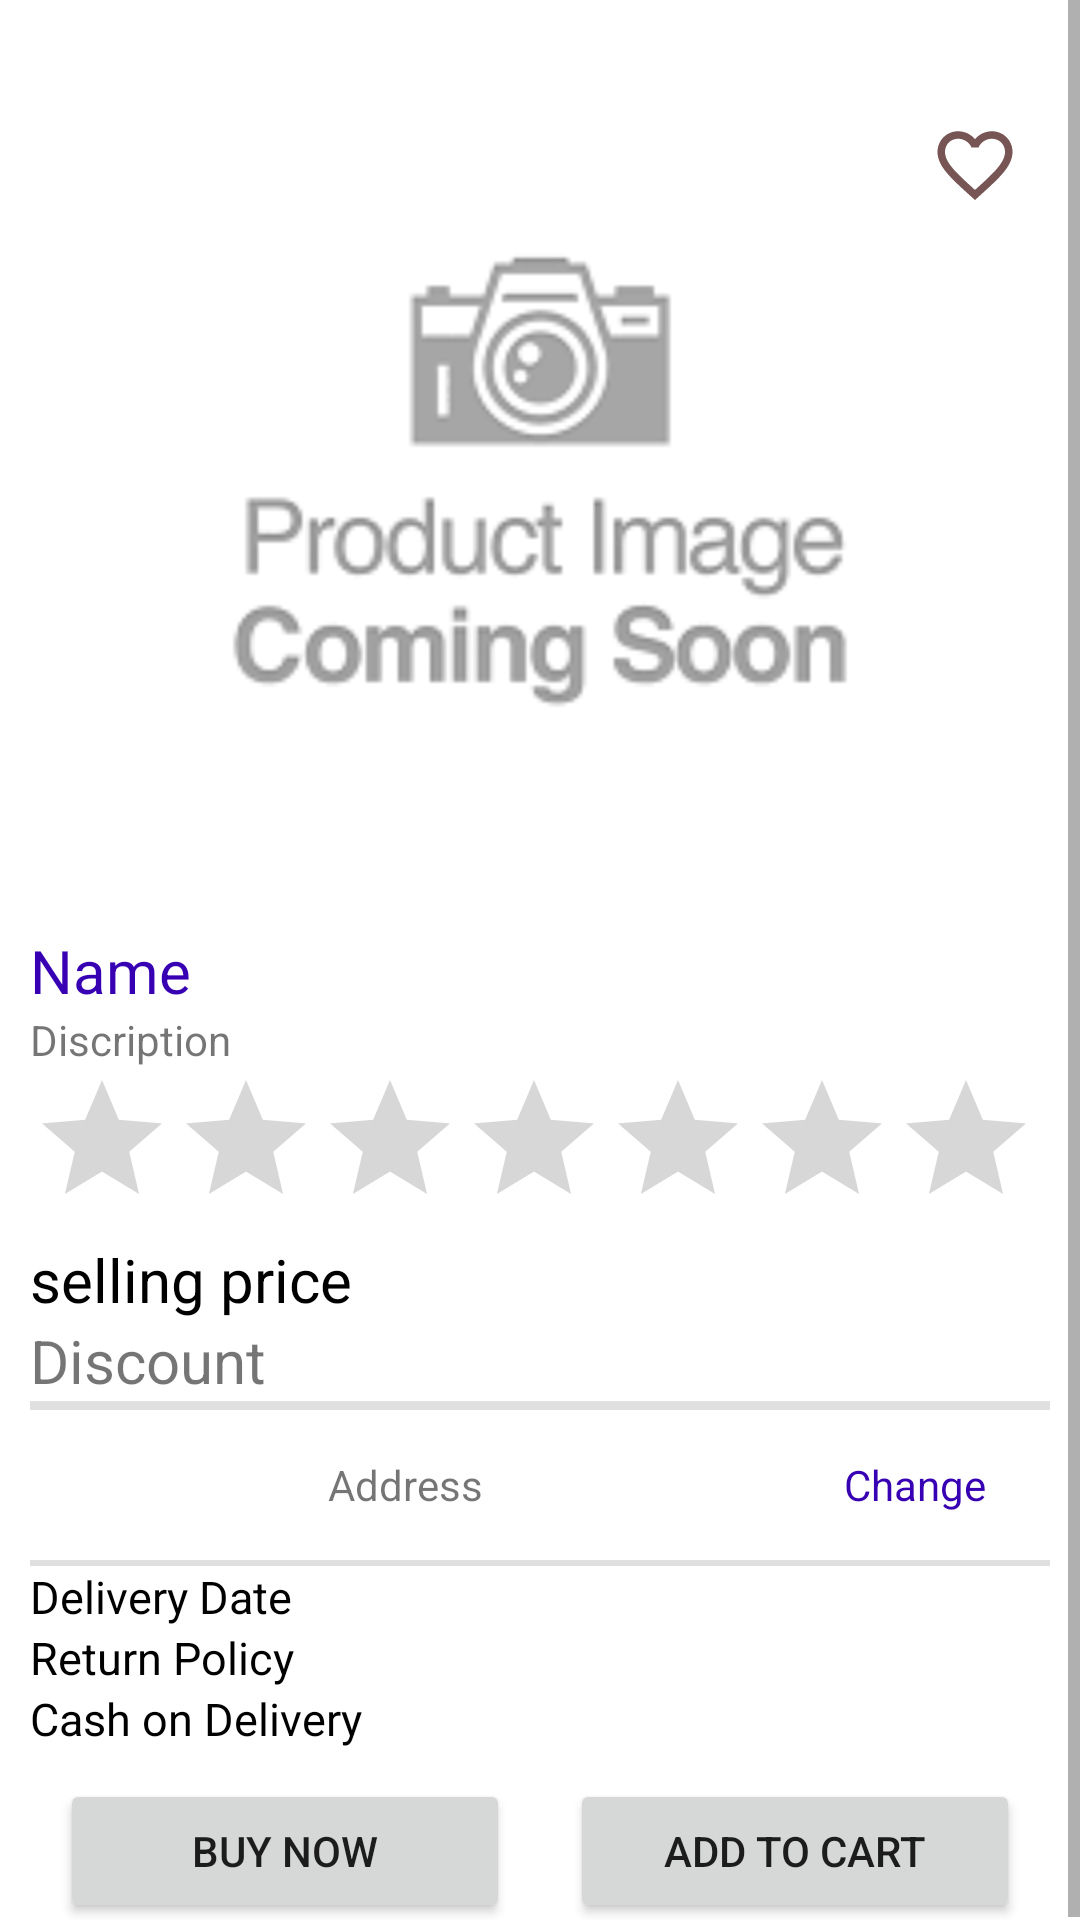

Here is an Android app screen rendered from its layout file. Give the layout XML and the strings, colors and styles it references.
<!-- AndroidManifest.xml: application theme Theme.MyShoppy -->
<!-- res/layout/fragment_shoppy_product_details.xml -->
<?xml version="1.0" encoding="utf-8"?>
<LinearLayout xmlns:android="http://schemas.android.com/apk/res/android"
    xmlns:tools="http://schemas.android.com/tools"
    android:layout_width="match_parent"
    android:layout_height="match_parent"
    android:orientation="vertical">

    <ScrollView
        android:layout_width="match_parent"
        android:layout_height="wrap_content"
        android:scrollbars="vertical">

        <LinearLayout
            android:layout_width="match_parent"
            android:layout_height="wrap_content"
            android:orientation="vertical">

            <LinearLayout
                android:layout_width="match_parent"
                android:layout_height="wrap_content"
                android:layout_margin="10dp"
                android:orientation="vertical">

                <RelativeLayout
                    android:layout_width="match_parent"
                    android:layout_height="wrap_content">

                    <ImageView
                        android:id="@+id/imgProduct"
                        android:layout_width="match_parent"
                        android:layout_height="300dp"
                        android:src="@drawable/img_placeholder" />

                    <ImageView
                        android:id="@+id/imgWishList"
                        android:layout_width="30dp"
                        android:layout_height="90dp"
                        android:layout_marginLeft="300dp"
                        android:src="@drawable/ic_wishlist_image" />

                </RelativeLayout>

                <TextView
                    android:id="@+id/textName"
                    android:layout_width="match_parent"
                    android:layout_height="wrap_content"
                    android:text="Name"
                    android:textColor="@color/purple_700"
                    android:textSize="20sp" />

                <TextView
                    android:id="@+id/textDiscription"
                    android:layout_width="match_parent"
                    android:layout_height="wrap_content"
                    android:text="Discription" />

                <RatingBar
                    android:id="@+id/ratingProduct"
                    android:layout_width="match_parent"
                    android:layout_height="wrap_content"
                    android:numStars="5"
                    android:text="Rating" />

                <TextView
                    android:id="@+id/textSellPrice"
                    android:layout_width="match_parent"
                    android:layout_height="wrap_content"
                    android:text="selling price"
                    android:textColor="@color/black"
                    android:textSize="20sp" />

                <TextView
                    android:id="@+id/textDiscount"
                    android:layout_width="match_parent"
                    android:layout_height="wrap_content"
                    android:text="Discount"
                    android:textSize="20dp" />

                <com.google.android.material.divider.MaterialDivider
                    android:layout_width="match_parent"
                    android:layout_height="3dp" />

                <LinearLayout
                    android:layout_width="match_parent"
                    android:layout_height="50dp"
                    android:orientation="horizontal">

                    <TextView
                        android:id="@+id/textAddress"
                        android:layout_width="250dp"
                        android:layout_height="50dp"
                        android:gravity="center"
                        android:text="Address" />

                    <TextView
                        android:id="@+id/textChange"
                        android:layout_width="match_parent"
                        android:layout_height="wrap_content"
                        android:gravity="center"
                        android:text="Change"
                        android:textColor="@color/purple_700" />
                </LinearLayout>

                <com.google.android.material.divider.MaterialDivider
                    android:layout_width="match_parent"
                    android:layout_height="2dp" />

                <TextView
                    android:layout_width="match_parent"
                    android:layout_height="wrap_content"
                    android:text="Delivery Date"
                    android:textColor="@color/black"
                    android:textSize="15sp" />

                <TextView
                    android:layout_width="match_parent"
                    android:layout_height="wrap_content"
                    android:text="Return Policy"
                    android:textColor="@color/black"
                    android:textSize="15sp" />

                <TextView
                    android:layout_width="match_parent"
                    android:layout_height="wrap_content"
                    android:text="Cash on Delivery"
                    android:textColor="@color/black"
                    android:textSize="15sp" />

            </LinearLayout>

            <LinearLayout
                android:layout_width="match_parent"
                android:layout_height="wrap_content"
                android:gravity="center"
                android:orientation="horizontal">

                <Button
                    android:id="@+id/btnBuy"
                    android:layout_width="150dp"
                    android:layout_height="wrap_content"
                    android:layout_marginLeft="10dp"
                    android:layout_marginRight="10dp"
                    android:text="Buy Now" />

                <Button
                    android:id="@+id/btnAddToCart"
                    android:layout_width="150dp"
                    android:layout_height="wrap_content"
                    android:layout_marginLeft="10dp"
                    android:layout_marginRight="10dp"
                    android:text="Add to cart" />
            </LinearLayout>
        </LinearLayout>
    </ScrollView>

</LinearLayout>
<!-- resources referenced by this layout -->
<resources>
  <color name="black">#FF000000</color>
  <color name="purple_700">#FF3700B3</color>
  <!-- drawable ic_wishlist_image (drawable) -->
  <vector android:height="24dp" android:tint="#785555"
      android:viewportHeight="24" android:viewportWidth="24"
      android:width="24dp" xmlns:android="http://schemas.android.com/apk/res/android">
      <path android:fillColor="@android:color/white" android:pathData="M16.5,3c-1.74,0 -3.41,0.81 -4.5,2.09C10.91,3.81 9.24,3 7.5,3 4.42,3 2,5.42 2,8.5c0,3.78 3.4,6.86 8.55,11.54L12,21.35l1.45,-1.32C18.6,15.36 22,12.28 22,8.5 22,5.42 19.58,3 16.5,3zM12.1,18.55l-0.1,0.1 -0.1,-0.1C7.14,14.24 4,11.39 4,8.5 4,6.5 5.5,5 7.5,5c1.54,0 3.04,0.99 3.57,2.36h1.87C13.46,5.99 14.96,5 16.5,5c2,0 3.5,1.5 3.5,3.5 0,2.89 -3.14,5.74 -7.9,10.05z"/>
  </vector>
  <!-- drawable img_placeholder: png bitmap (drawable, 6061 bytes) -->
  <style name="Theme.MyShoppy" parent="Theme.MaterialComponents.DayNight.DarkActionBar">
          
          <item name="colorPrimary">@color/purple_500</item>
          <item name="colorPrimaryVariant">@color/purple_700</item>
          <item name="colorOnPrimary">@color/white</item>
          
          <item name="colorSecondary">@color/teal_200</item>
          <item name="colorSecondaryVariant">@color/teal_700</item>
          <item name="colorOnSecondary">@color/black</item>
          
          <item name="android:statusBarColor" tools:targetApi="l">?attr/colorPrimaryVariant</item>
          
      </style>
  <color name="purple_500">#FF6200EE</color>
  <color name="white">#FFFFFFFF</color>
  <color name="teal_200">#FF03DAC5</color>
  <color name="teal_700">#FF018786</color>
</resources>
